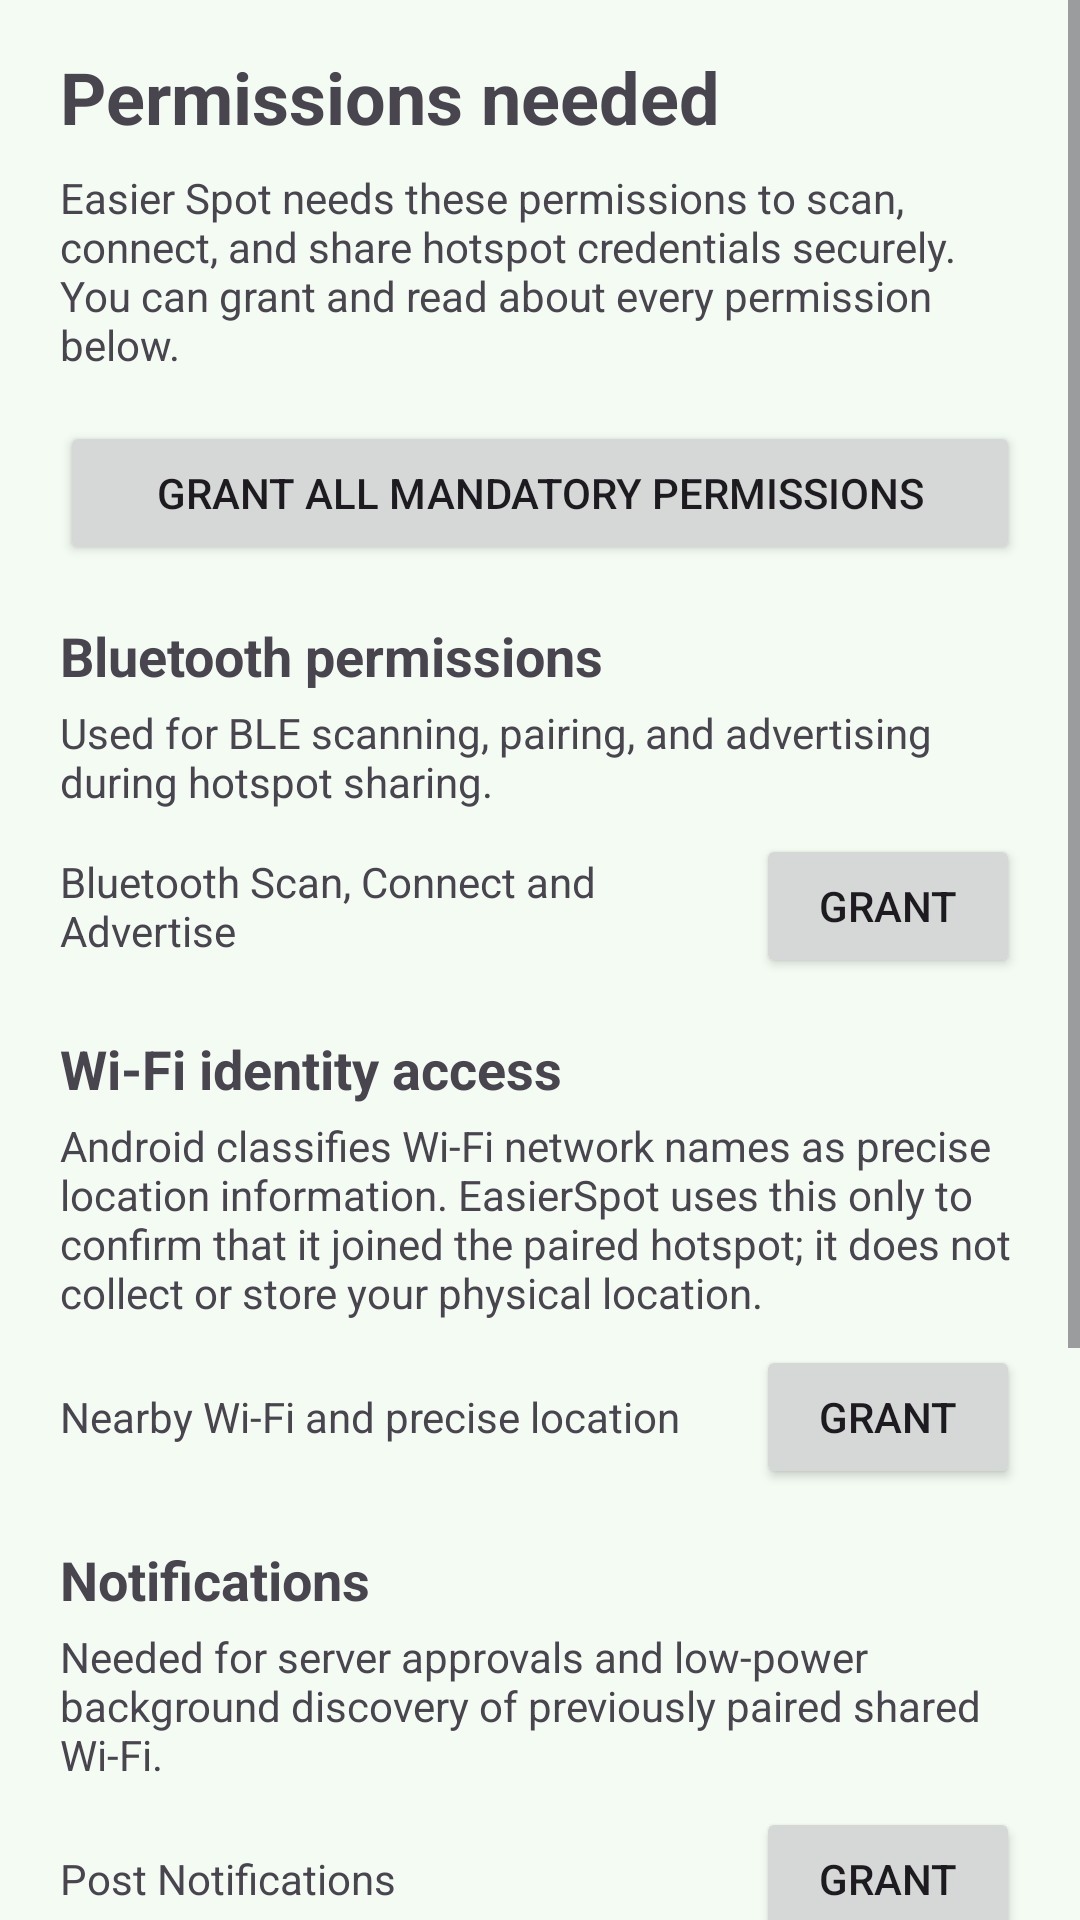

Reconstruct the res/layout file that produces this screen, plus the resources it refers to.
<!-- AndroidManifest.xml: application theme Theme.EasierSpot -->
<!-- res/layout/activity_permissions.xml -->
<?xml version="1.0" encoding="utf-8"?>
<ScrollView xmlns:android="http://schemas.android.com/apk/res/android"
    android:layout_width="match_parent"
    android:layout_height="match_parent"
    android:fitsSystemWindows="true">

    <LinearLayout
        android:layout_width="match_parent"
        android:layout_height="wrap_content"
        android:orientation="vertical"
        android:paddingStart="@dimen/padding_horizontal_safe"
        android:paddingEnd="@dimen/padding_horizontal_safe"
        android:paddingTop="16dp"
        android:paddingBottom="20dp">

        <TextView
            android:layout_width="match_parent"
            android:layout_height="wrap_content"
            android:text="@string/permissions_heading"
            android:textStyle="bold"
            android:textSize="24sp"
            android:layout_marginBottom="8dp" />

        <TextView
            android:layout_width="match_parent"
            android:layout_height="wrap_content"
            android:text="@string/permissions_intro"
            android:layout_marginBottom="16dp" />

        <Button
            android:id="@+id/btn_grant_all_required"
            android:layout_width="match_parent"
            android:layout_height="wrap_content"
            android:text="@string/permissions_grant_required"
            android:layout_marginBottom="18dp" />

        <TextView
            android:layout_width="match_parent"
            android:layout_height="wrap_content"
            android:text="@string/permissions_group_ble_title"
            android:textStyle="bold"
            android:textSize="18sp"
            android:layout_marginBottom="4dp" />

        <TextView
            android:layout_width="match_parent"
            android:layout_height="wrap_content"
            android:text="@string/permissions_group_ble_desc"
            android:layout_marginBottom="8dp" />

        <LinearLayout
            android:layout_width="match_parent"
            android:layout_height="wrap_content"
            android:orientation="horizontal"
            android:gravity="center_vertical"
            android:layout_marginBottom="18dp">

            <TextView
                android:layout_width="0dp"
                android:layout_height="wrap_content"
                android:layout_weight="1"
                android:text="@string/permissions_item_ble_group" />

            <Button
                android:id="@+id/btn_grant_bluetooth_group"
                android:layout_width="wrap_content"
                android:layout_height="wrap_content"
                android:text="@string/permission_button_grant" />
        </LinearLayout>

        <TextView
            android:layout_width="match_parent"
            android:layout_height="wrap_content"
            android:text="@string/permissions_group_location_title"
            android:textStyle="bold"
            android:textSize="18sp"
            android:layout_marginBottom="4dp" />

        <TextView
            android:layout_width="match_parent"
            android:layout_height="wrap_content"
            android:text="@string/permissions_group_location_desc"
            android:layout_marginBottom="8dp" />

        <LinearLayout
            android:layout_width="match_parent"
            android:layout_height="wrap_content"
            android:orientation="horizontal"
            android:gravity="center_vertical"
            android:layout_marginBottom="18dp">

            <TextView
                android:layout_width="0dp"
                android:layout_height="wrap_content"
                android:layout_weight="1"
                android:text="@string/permissions_item_location_group" />

            <Button
                android:id="@+id/btn_grant_location_group"
                android:layout_width="wrap_content"
                android:layout_height="wrap_content"
                android:text="@string/permission_button_grant" />
        </LinearLayout>

        <LinearLayout
            android:id="@+id/row_notifications"
            android:layout_width="match_parent"
            android:layout_height="wrap_content"
            android:orientation="vertical">

            <TextView
                android:layout_width="match_parent"
                android:layout_height="wrap_content"
                android:text="@string/permissions_group_notifications_title"
                android:textStyle="bold"
                android:textSize="18sp"
                android:layout_marginBottom="4dp" />

            <TextView
                android:layout_width="match_parent"
                android:layout_height="wrap_content"
                android:text="@string/permissions_group_notifications_desc"
                android:layout_marginBottom="8dp" />

            <LinearLayout
                android:layout_width="match_parent"
                android:layout_height="wrap_content"
                android:orientation="horizontal"
                android:gravity="center_vertical"
                android:layout_marginBottom="18dp">

                <TextView
                    android:layout_width="0dp"
                    android:layout_height="wrap_content"
                    android:layout_weight="1"
                    android:text="@string/permissions_item_notifications" />

                <Button
                    android:id="@+id/btn_grant_notifications"
                    android:layout_width="wrap_content"
                    android:layout_height="wrap_content"
                    android:text="@string/permission_button_grant" />
            </LinearLayout>
        </LinearLayout>

        <TextView
            android:layout_width="match_parent"
            android:layout_height="wrap_content"
            android:text="@string/permissions_group_shizuku_title"
            android:textStyle="bold"
            android:textSize="18sp"
            android:layout_marginTop="12dp"
            android:layout_marginBottom="4dp" />

        <TextView
            android:layout_width="match_parent"
            android:layout_height="wrap_content"
            android:text="@string/permissions_group_shizuku_desc"
            android:layout_marginBottom="8dp" />

        <LinearLayout
            android:layout_width="match_parent"
            android:layout_height="wrap_content"
            android:orientation="horizontal"
            android:gravity="center_vertical"
            android:layout_marginBottom="20dp">

            <TextView
                android:layout_width="0dp"
                android:layout_height="wrap_content"
                android:layout_weight="1"
                android:text="@string/permissions_item_shizuku" />

            <Button
                android:id="@+id/btn_grant_shizuku"
                android:layout_width="wrap_content"
                android:layout_height="wrap_content"
                android:enabled="false"
                android:text="@string/permissions_button_shizuku_optional" />
        </LinearLayout>

        <Button
            android:id="@+id/btn_permissions_continue"
            android:layout_width="match_parent"
            android:layout_height="wrap_content"
            android:text="@string/permissions_continue_locked" />

    </LinearLayout>
</ScrollView>
<!-- resources referenced by this layout -->
<resources>
  <dimen name="padding_horizontal_safe">20dp</dimen>
  <string name="permission_button_grant">Grant</string>
  <string name="permissions_button_shizuku_optional">Optional</string>
  <string name="permissions_continue_locked">Grant required permissions to continue</string>
  <string name="permissions_grant_required">Grant all mandatory permissions</string>
  <string name="permissions_group_ble_desc">Used for BLE scanning, pairing, and advertising during hotspot sharing.</string>
  <string name="permissions_group_ble_title">Bluetooth permissions</string>
  <string name="permissions_group_location_desc">Android classifies Wi-Fi network names as precise location information. EasierSpot uses this only to confirm that it joined the paired hotspot; it does not collect or store your physical location.</string>
  <string name="permissions_group_location_title">Wi-Fi identity access</string>
  <string name="permissions_group_notifications_desc">Needed for server approvals and low-power background discovery of previously paired shared Wi-Fi.</string>
  <string name="permissions_group_notifications_title">Notifications</string>
  <string name="permissions_group_shizuku_desc">Required for server hotspot control. Optional on clients using EasierSpot suggestions; required when “Shizuku force connect” is selected.</string>
  <string name="permissions_group_shizuku_title">Shizuku integration</string>
  <string name="permissions_heading">Permissions needed</string>
  <string name="permissions_intro">Easier Spot needs these permissions to scan, connect, and share hotspot credentials securely. You can grant and read about every permission below.</string>
  <string name="permissions_item_ble_group">Bluetooth Scan, Connect and Advertise</string>
  <string name="permissions_item_location_group">Nearby Wi-Fi and precise location</string>
  <string name="permissions_item_notifications">Post Notifications</string>
  <string name="permissions_item_shizuku">Shizuku</string>
  <style name="Theme.EasierSpot" parent="Base.Theme.EasierSpot" />
  <style name="Base.Theme.EasierSpot" parent="Theme.Material3.DayNight.NoActionBar">
          <item name="colorPrimary">@color/green_primary</item>
          <item name="colorOnPrimary">@color/green_on_primary</item>
          <item name="colorPrimaryContainer">@color/green_primary_container</item>
          <item name="colorOnPrimaryContainer">@color/green_on_primary_container</item>
          <item name="colorSecondary">@color/green_secondary</item>
          <item name="colorOnSecondary">@color/green_on_secondary</item>
          <item name="android:colorBackground">@color/green_background</item>
          <item name="colorSurface">@color/green_surface</item>
          <item name="colorOnSurface">@color/green_on_surface</item>
          <item name="android:statusBarColor">@android:color/transparent</item>
          <item name="android:windowLightStatusBar">true</item>
      </style>
  <color name="green_primary">#2E7D32</color>
  <color name="green_on_primary">#FFFFFFFF</color>
  <color name="green_primary_container">#C8E6C9</color>
  <color name="green_on_primary_container">#1B5E20</color>
  <color name="green_secondary">#66BB6A</color>
  <color name="green_on_secondary">#0B2E13</color>
  <color name="green_background">#F3FBF3</color>
  <color name="green_surface">#F6FFF6</color>
  <color name="green_on_surface">#102014</color>
</resources>
